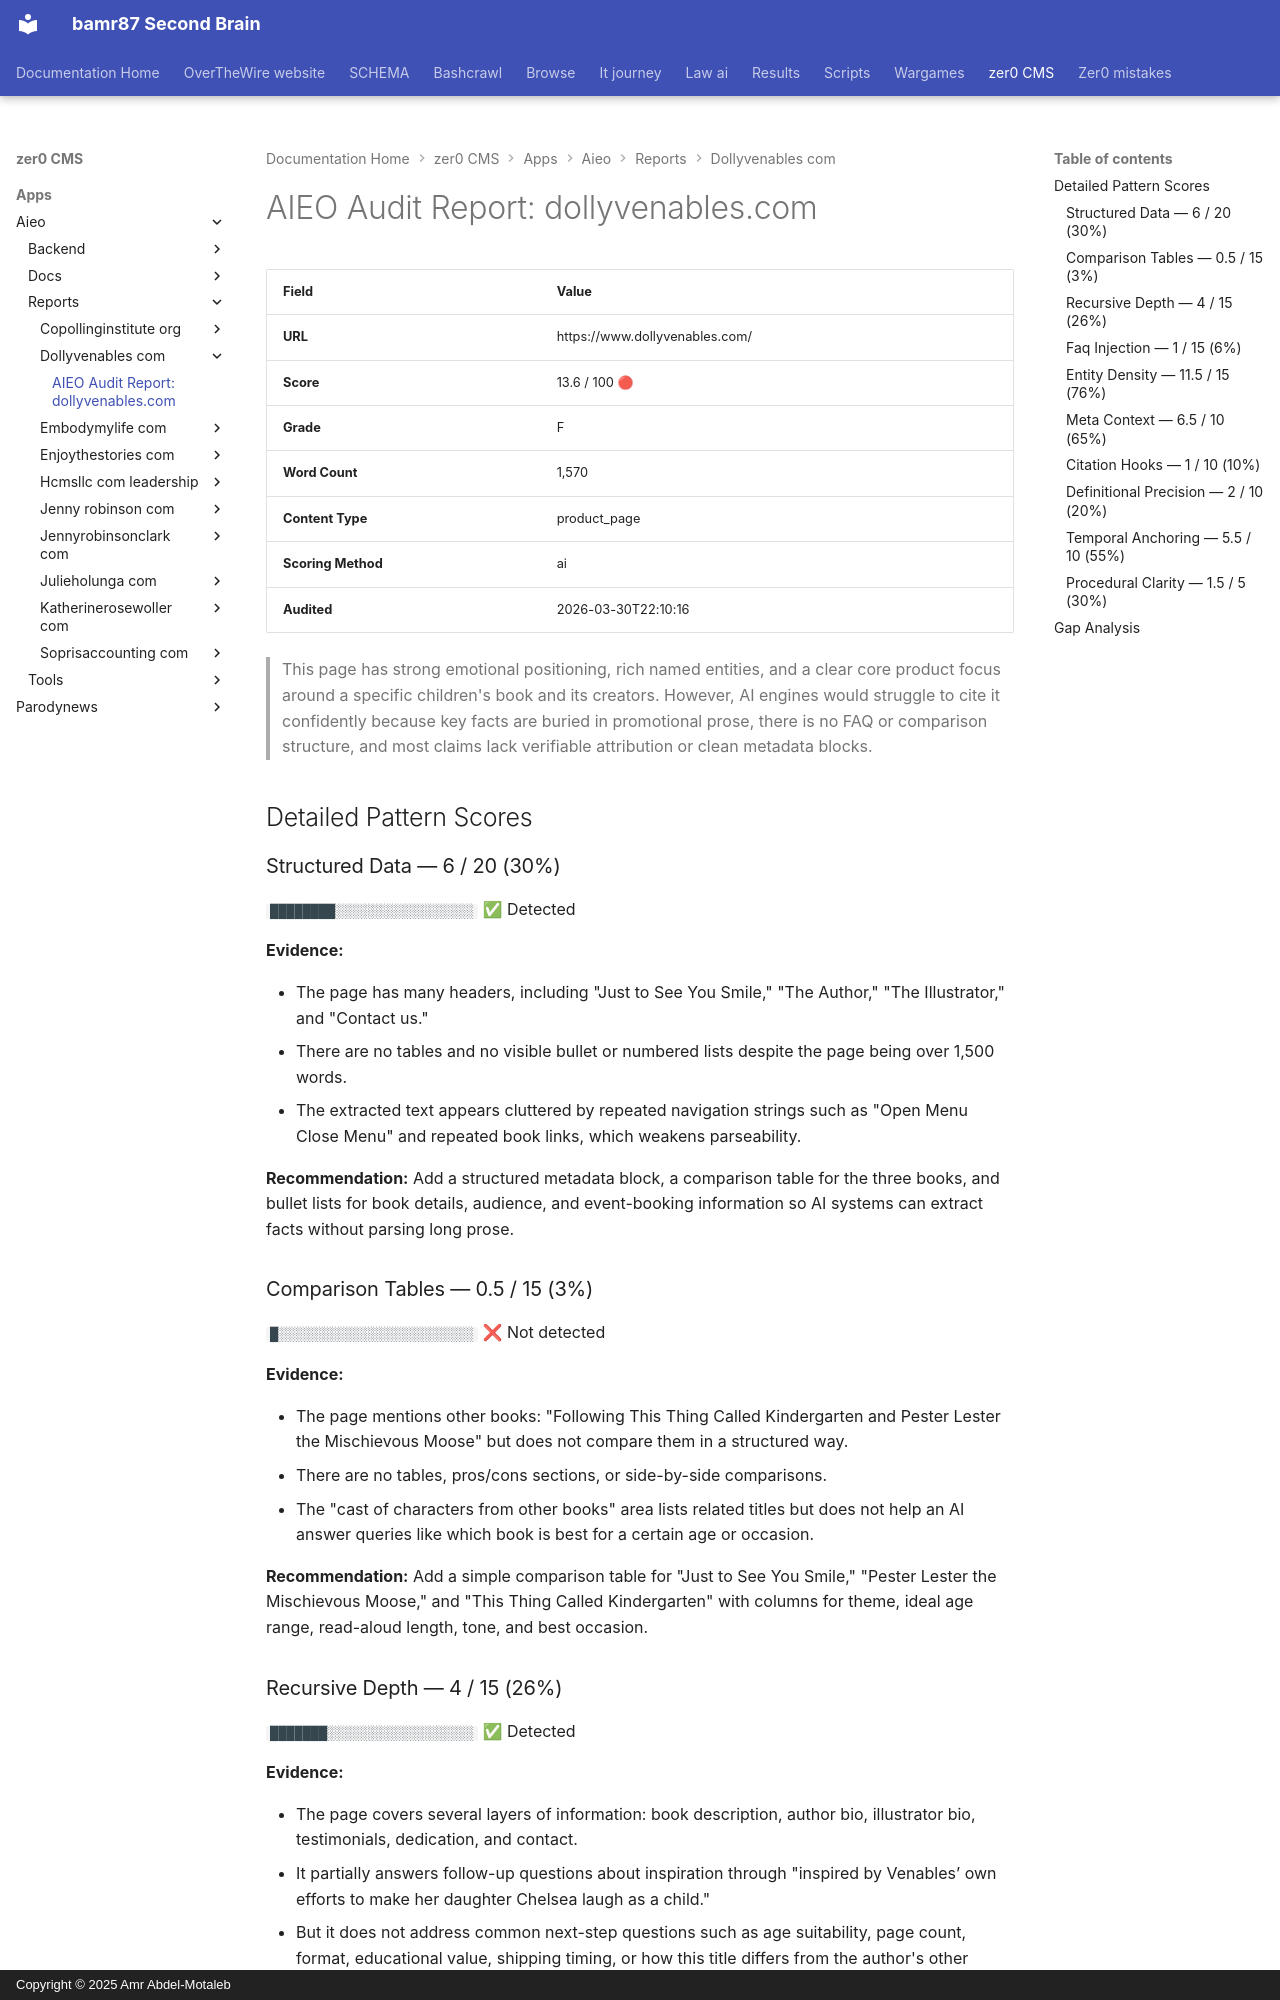

repository: bamr87/README · page: zer0-CMS/apps/aieo/reports/dollyvenables_com/dollyvenables_com/index.html · generator: mkdocs · copyright: Copyright © 2025 Amr Abdel-Motaleb

---
source_file: apps/aieo/reports/dollyvenables_com/dollyvenables_com.md
source_repo: bamr87/zer0-CMS
source_url: https://github.com/bamr87/zer0-CMS/blob/main/apps/aieo/reports/dollyvenables_com/dollyvenables_com.md
title: 'AIEO Audit Report: dollyvenables.com'
---
# AIEO Audit Report: dollyvenables.com

| Field | Value |
|-------|-------|
| **URL** | https://www.dollyvenables.com/ |
| **Score** | 13.6 / 100 🔴 |
| **Grade** | F |
| **Word Count** | 1,570 |
| **Content Type** | product_page |
| **Scoring Method** | ai |
| **Audited** | 2026-03-30T22:10:16 |

> This page has strong emotional positioning, rich named entities, and a clear core product focus around a specific children's book and its creators. However, AI engines would struggle to cite it confidently because key facts are buried in promotional prose, there is no FAQ or comparison structure, and most claims lack verifiable attribution or clean metadata blocks.

## Detailed Pattern Scores

### Structured Data — 6 / 20 (30%)

`████████░░░░░░░░░░░░░░░░░`  ✅ Detected

**Evidence:**

- The page has many headers, including "Just to See You Smile," "The Author," "The Illustrator," and "Contact us."
- There are no tables and no visible bullet or numbered lists despite the page being over 1,500 words.
- The extracted text appears cluttered by repeated navigation strings such as "Open Menu Close Menu" and repeated book links, which weakens parseability.

**Recommendation:** Add a structured metadata block, a comparison table for the three books, and bullet lists for book details, audience, and event-booking information so AI systems can extract facts without parsing long prose.

### Comparison Tables — 0.5 / 15 (3%)

`█░░░░░░░░░░░░░░░░░░░░░░░░`  ❌ Not detected

**Evidence:**

- The page mentions other books: "Following This Thing Called Kindergarten and Pester Lester the Mischievous Moose" but does not compare them in a structured way.
- There are no tables, pros/cons sections, or side-by-side comparisons.
- The "cast of characters from other books" area lists related titles but does not help an AI answer queries like which book is best for a certain age or occasion.

**Recommendation:** Add a simple comparison table for "Just to See You Smile," "Pester Lester the Mischievous Moose," and "This Thing Called Kindergarten" with columns for theme, ideal age range, read-aloud length, tone, and best occasion.

### Recursive Depth — 4 / 15 (26%)

`███████░░░░░░░░░░░░░░░░░░`  ✅ Detected

**Evidence:**

- The page covers several layers of information: book description, author bio, illustrator bio, testimonials, dedication, and contact.
- It partially answers follow-up questions about inspiration through "inspired by Venables’ own efforts to make her daughter Chelsea laugh as a child."
- But it does not address common next-step questions such as age suitability, page count, format, educational value, shipping timing, or how this title differs from the author's other books.

**Recommendation:** Expand the page with nested sections that move from overview to specifics: what the book is, who it is for, how it is used at home or in classrooms, and common purchase/logistics questions.
